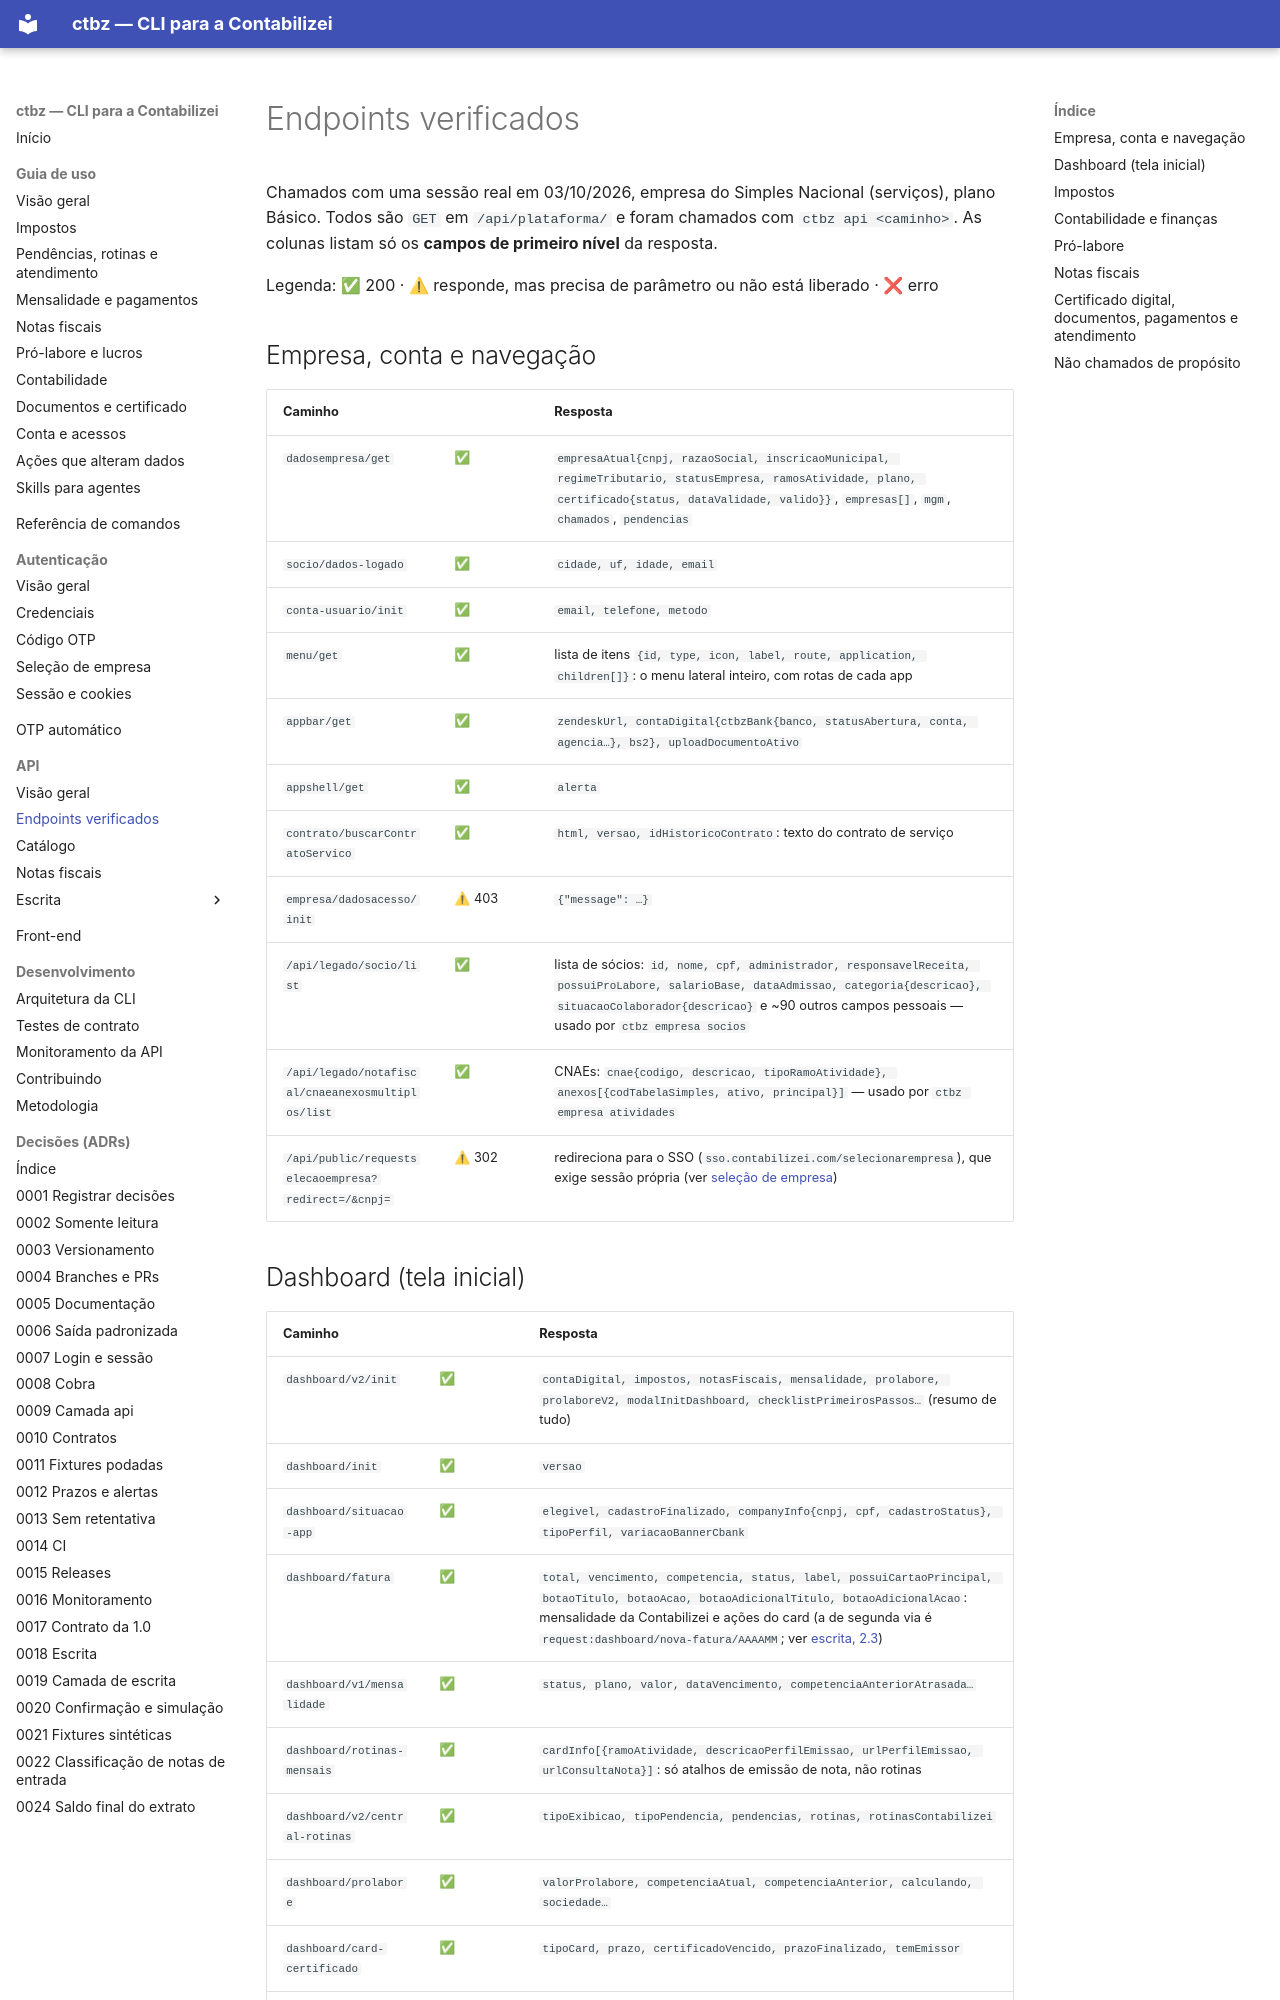

repository: edusouza/ctbz-cli · page: api/endpoints-verificados/index.html · generator: mkdocs

# Endpoints verificados

Chamados com uma sessão real em 03/10/2026, empresa do Simples Nacional (serviços),
plano Básico. Todos são `GET` em `/api/plataforma/` e foram chamados com
`ctbz api <caminho>`. As colunas listam só os **campos de primeiro nível** da resposta.

Legenda: ✅ 200 · ⚠ responde, mas precisa de parâmetro ou não está liberado · ❌ erro

## Empresa, conta e navegação

| Caminho | | Resposta |
|---|---|---|
| `dadosempresa/get` | ✅ | `empresaAtual{cnpj, razaoSocial, inscricaoMunicipal, regimeTributario, statusEmpresa, ramosAtividade, plano, certificado{status, dataValidade, valido}}`, `empresas[]`, `mgm`, `chamados`, `pendencias` |
| `socio/dados-logado` | ✅ | `cidade, uf, idade, email` |
| `conta-usuario/init` | ✅ | `email, telefone, metodo` |
| `menu/get` | ✅ | lista de itens `{id, type, icon, label, route, application, children[]}`: o menu lateral inteiro, com rotas de cada app |
| `appbar/get` | ✅ | `zendeskUrl, contaDigital{ctbzBank{banco, statusAbertura, conta, agencia…}, bs2}, uploadDocumentoAtivo` |
| `appshell/get` | ✅ | `alerta` |
| `contrato/buscarContratoServico` | ✅ | `html, versao, idHistoricoContrato`: texto do contrato de serviço |
| `empresa/dadosacesso/init` | ⚠ 403 | `{"message": …}` |
| `/api/legado/socio/list` | ✅ | lista de sócios: `id, nome, cpf, administrador, responsavelReceita, possuiProLabore, salarioBase, dataAdmissao, categoria{descricao}, situacaoColaborador{descricao}` e ~90 outros campos pessoais — usado por `ctbz empresa socios` |
| `/api/legado/notafiscal/cnaeanexosmultiplos/list` | ✅ | CNAEs: `cnae{codigo, descricao, tipoRamoAtividade}, anexos[{codTabelaSimples, ativo, principal}]` — usado por `ctbz empresa atividades` |
| `/api/public/requestselecaoempresa?redirect=/&cnpj=` | ⚠ 302 | redireciona para o SSO (`sso.contabilizei.com/selecionarempresa`), que exige sessão própria (ver [seleção de empresa](../autenticacao/03-selecao-de-empresa.md#trocar-de-empresa)) |
